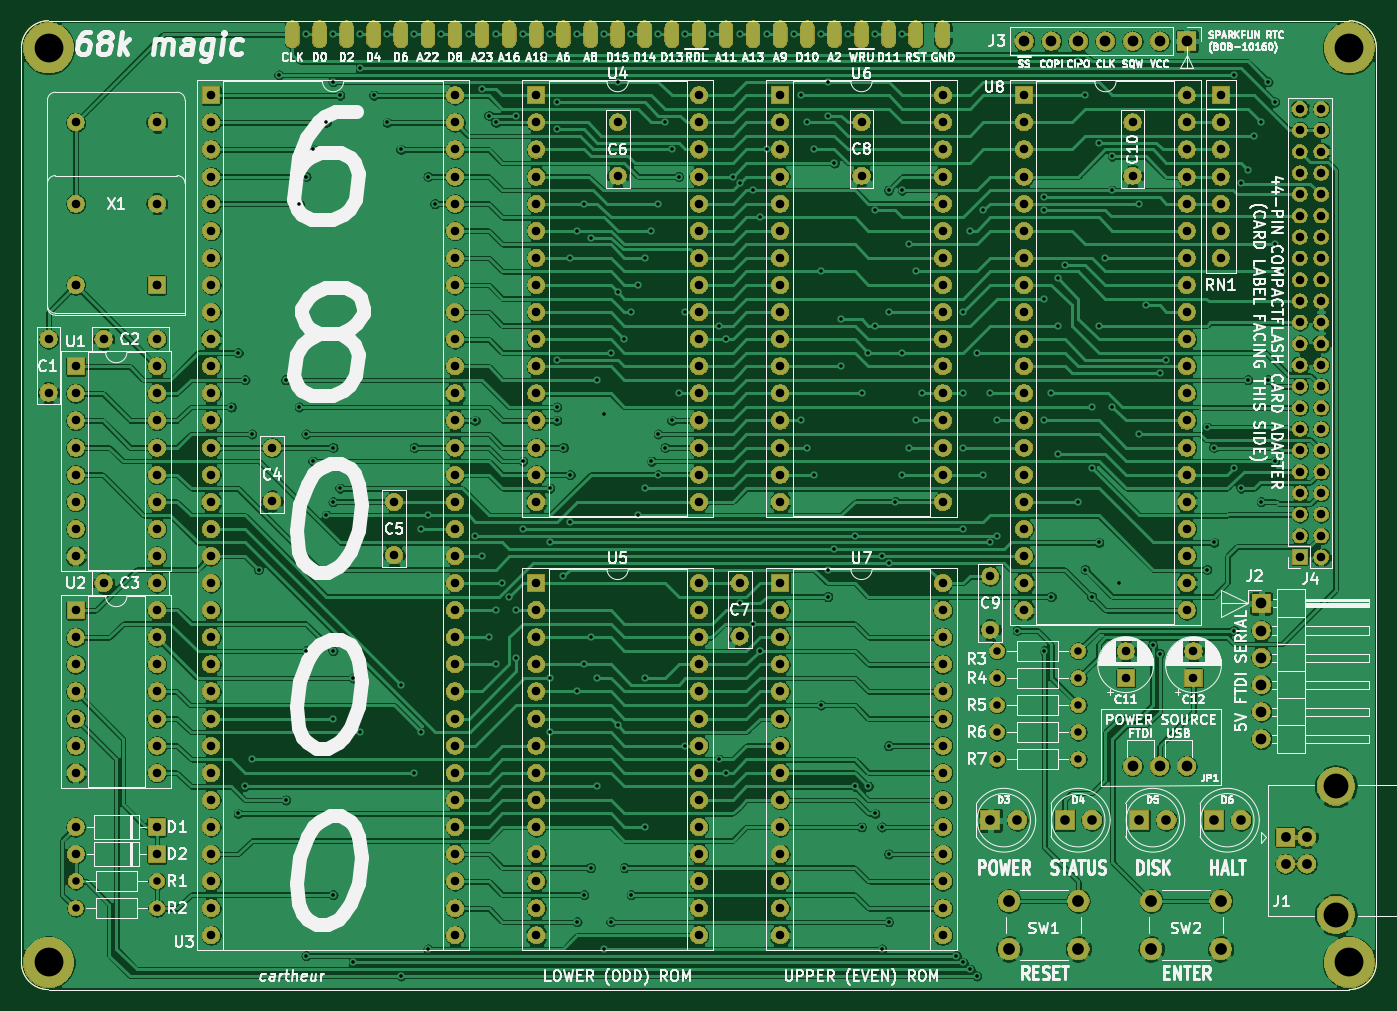
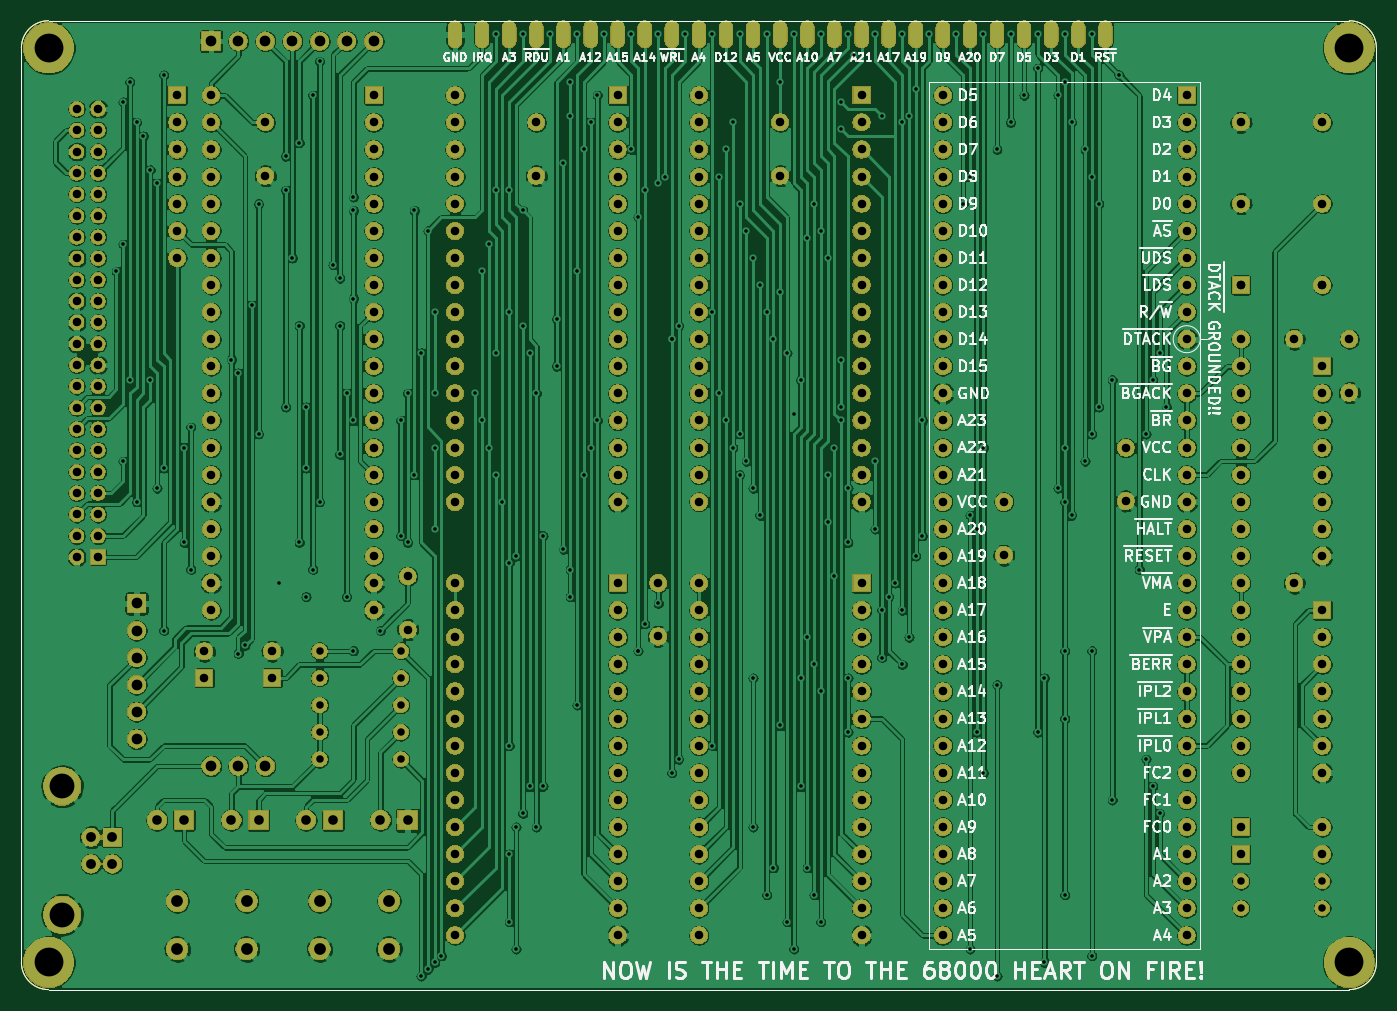
Circuit board: 9 layer files. Board 127.0 x 90.8 mm.
- bottom_copper: 68000sbc-B_Cu.gbr (865634 bytes)
- bottom_mask: 68000sbc-B_Mask.gbr (360543 bytes)
- bottom_silk: 68000sbc-B_SilkS.gbr (77385 bytes)
- outline: 68000sbc-Edge_Cuts.gbr (976 bytes)
- top_copper: 68000sbc-F_Cu.gbr (657986 bytes)
- top_mask: 68000sbc-F_Mask.gbr (360543 bytes)
- top_silk: 68000sbc-F_SilkS.gbr (129725 bytes)
- drill: 68000sbc-NPTH.drl (271 bytes)
- drill: 68000sbc-PTH.drl (8089 bytes)

=== bottom_copper: 68000sbc-B_Cu.gbr (865634 bytes, source omitted) ===
=== bottom_mask: 68000sbc-B_Mask.gbr (360543 bytes, source omitted) ===
=== bottom_silk: 68000sbc-B_SilkS.gbr (77385 bytes, source omitted) ===
=== outline: 68000sbc-Edge_Cuts.gbr ===
G04 #@! TF.GenerationSoftware,KiCad,Pcbnew,(5.1.5)-3*
G04 #@! TF.CreationDate,2026-10-28T17:46:38+01:00*
G04 #@! TF.ProjectId,68000sbc,36383030-3073-4626-932e-6b696361645f,rev?*
G04 #@! TF.SameCoordinates,Original*
G04 #@! TF.FileFunction,Profile,NP*
%FSLAX46Y46*%
G04 Gerber Fmt 4.6, Leading zero omitted, Abs format (unit mm)*
G04 Created by KiCad (PCBNEW (5.1.5)-3) date 2026-10-28 17:46:38*
%MOMM*%
%LPD*%
G04 APERTURE LIST*
%ADD10C,0.050000*%
G04 APERTURE END LIST*
D10*
X45720000Y-38735000D02*
G75*
G03X43180000Y-41275000I0J-2540000D01*
G01*
X43180000Y-127000000D02*
G75*
G03X45720000Y-129540000I2540000J0D01*
G01*
X170180000Y-127000000D02*
G75*
G02X167640000Y-129540000I-2540000J0D01*
G01*
X167640000Y-38735000D02*
G75*
G02X170180000Y-41275000I0J-2540000D01*
G01*
X45720000Y-38735000D02*
X167640000Y-38735000D01*
X43180000Y-127000000D02*
X43180000Y-41275000D01*
X167640000Y-129540000D02*
X45720000Y-129540000D01*
X170180000Y-41275000D02*
X170180000Y-127000000D01*
M02*

=== top_copper: 68000sbc-F_Cu.gbr (657986 bytes, source omitted) ===
=== top_mask: 68000sbc-F_Mask.gbr (360543 bytes, source omitted) ===
=== top_silk: 68000sbc-F_SilkS.gbr (129725 bytes, source omitted) ===
=== drill: 68000sbc-NPTH.drl ===
M48
; DRILL file {KiCad (5.1.5)-3} date 2026-10-28 17:46:31
; FORMAT={-:-/ absolute / inch / decimal}
; #@! TF.CreationDate,2026-10-28T17:46:31+01:00
; #@! TF.GenerationSoftware,Kicad,Pcbnew,(5.1.5)-3
; #@! TF.FileFunction,NonPlated,1,2,NPTH
FMAT,2
INCH
%
G90
G05
T0
M30

=== drill: 68000sbc-PTH.drl (8089 bytes, source omitted) ===
